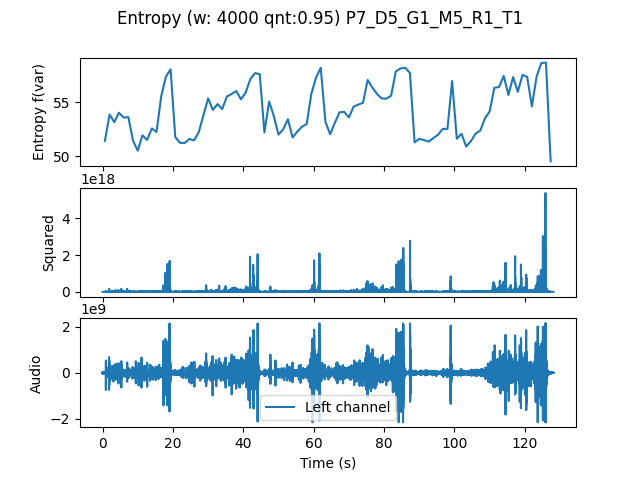

Values plotted in this chart, from the file beside it:
, t0, var
0.0, 0.0, 51.44
1.333, 1.333, 53.87
2.667, 2.667, 53.16
4.0, 4.0, 54.03
5.333, 5.333, 53.59
6.667, 6.667, 53.63
8.0, 8.0, 51.44
9.333, 9.333, 50.53
10.67, 10.67, 51.94
12.0, 12.0, 51.53
13.33, 13.33, 52.58
14.67, 14.67, 52.26
16.0, 16.0, 55.53
17.33, 17.33, 57.35
18.67, 18.67, 58.04
20.0, 20.0, 51.78
21.33, 21.33, 51.26
22.67, 22.67, 51.24
24.0, 24.0, 51.61
25.33, 25.33, 51.49
26.67, 26.67, 52.23
28.0, 28.0, 53.8
29.33, 29.33, 55.35
30.67, 30.67, 54.29
32.0, 32.0, 54.83
33.33, 33.33, 54.37
34.67, 34.67, 55.53
36.0, 36.0, 55.76
37.33, 37.33, 56.03
38.67, 38.67, 55.27
40.0, 40.0, 55.89
41.33, 41.33, 57.14
42.67, 42.67, 57.69
44.0, 44.0, 57.59
45.33, 45.33, 52.21
46.67, 46.67, 55.07
48.0, 48.0, 53.72
49.33, 49.33, 52.01
50.67, 50.67, 52.51
52.0, 52.0, 53.43
53.33, 53.33, 51.75
54.67, 54.67, 52.28
56.0, 56.0, 52.74
57.33, 57.33, 52.99
58.67, 58.67, 55.78
60.0, 60.0, 57.27
61.33, 61.33, 58.18
62.67, 62.67, 53.19
64.0, 64.0, 52.05
65.33, 65.33, 53.09
66.67, 66.67, 54.07
68.0, 68.0, 54.12
69.33, 69.33, 53.6
70.67, 70.67, 54.59
72.0, 72.0, 54.78
73.33, 73.33, 54.95
74.67, 74.67, 57.05
76.0, 76.0, 56.35
77.33, 77.33, 55.76
78.67, 78.67, 55.35
... 36 more rows
